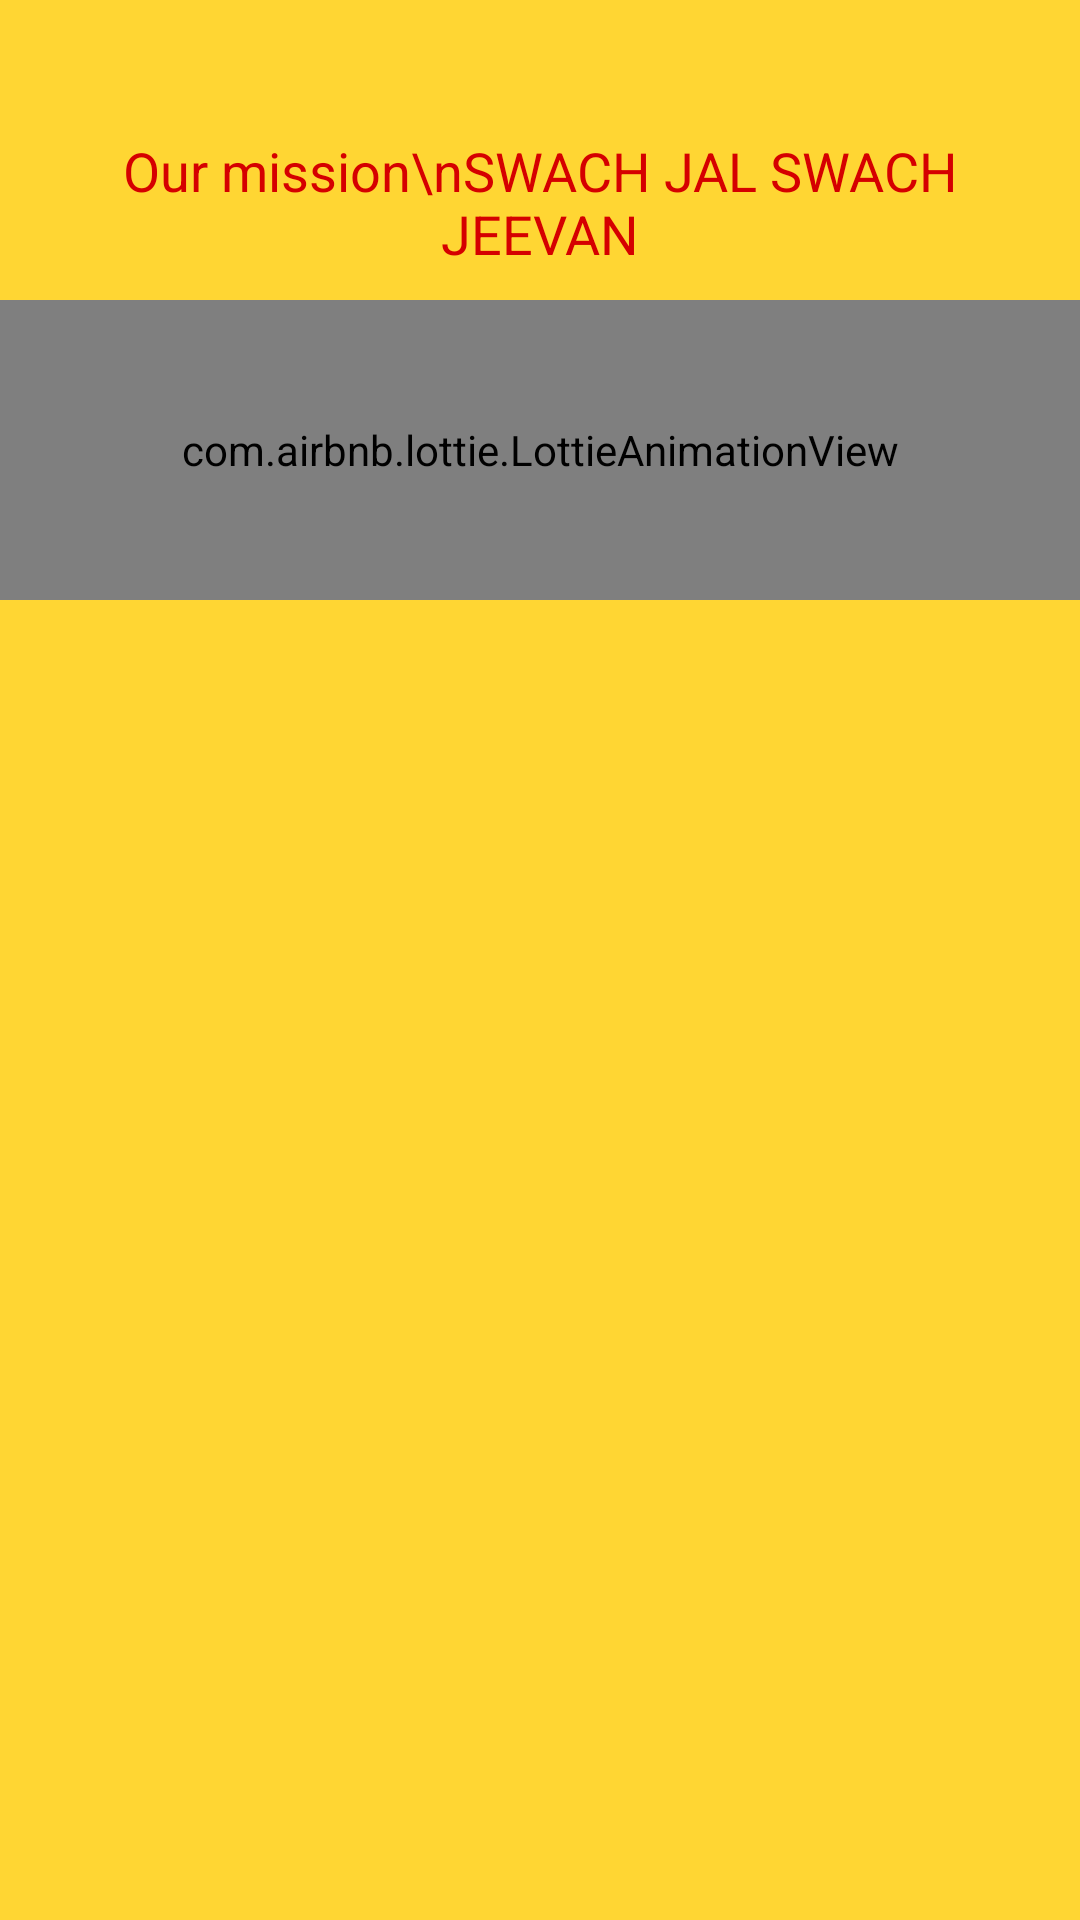

Write the Android layout XML for this screen, with the resource values it uses.
<!-- AndroidManifest.xml: application theme AppTheme -->
<!-- res/layout/fragment_image_three.xml -->
<?xml version="1.0" encoding="utf-8"?>
<android.support.constraint.ConstraintLayout xmlns:android="http://schemas.android.com/apk/res/android"
    xmlns:app="http://schemas.android.com/apk/res-auto"
    xmlns:tools="http://schemas.android.com/tools"
    android:layout_width="match_parent"
    android:background="#ffd633"
    android:layout_height="match_parent"
    tools:context=".ImageThree">

    <RelativeLayout
        android:layout_width="match_parent"
        android:layout_height="200sp"
        app:layout_constraintTop_toTopOf="parent">
        <com.airbnb.lottie.LottieAnimationView
            android:layout_width="match_parent"
            android:layout_height="100dp"
            app:lottie_loop="true"
            android:layout_alignParentBottom="true"
            android:id="@+id/imageThree"
            android:layout_centerVertical="true"
            app:lottie_fileName="free.json"
            app:lottie_autoPlay="true"/>

        <TextView
            android:layout_width="wrap_content"
            android:layout_height="wrap_content"
            android:text="Our mission\nSWACH JAL SWACH JEEVAN"
            android:textSize="18sp"
            android:textColor="#D50000"
            android:gravity="center"
            android:id="@+id/three"
            android:padding="10dp"
            android:layout_above="@id/imageThree"
            android:layout_centerHorizontal="true"
            android:layout_marginStart="20dp"/>
    </RelativeLayout>


</android.support.constraint.ConstraintLayout>
<!-- resources referenced by this layout -->
<resources>
  <style name="AppTheme" parent="Theme.AppCompat.Light.NoActionBar">
          
          <item name="colorPrimary">@color/colorPrimary</item>
          <item name="colorPrimaryDark">#000000</item>
          <item name="colorAccent">#424242</item>
          <item name="android:windowDisablePreview">true</item>
          <item name="android:textColorHint">#bdbdbd</item>
  
          <item name="colorControlActivated">@color/colorPrimary</item>
  
      </style>
  <color name="colorPrimary">#212121</color>
</resources>
